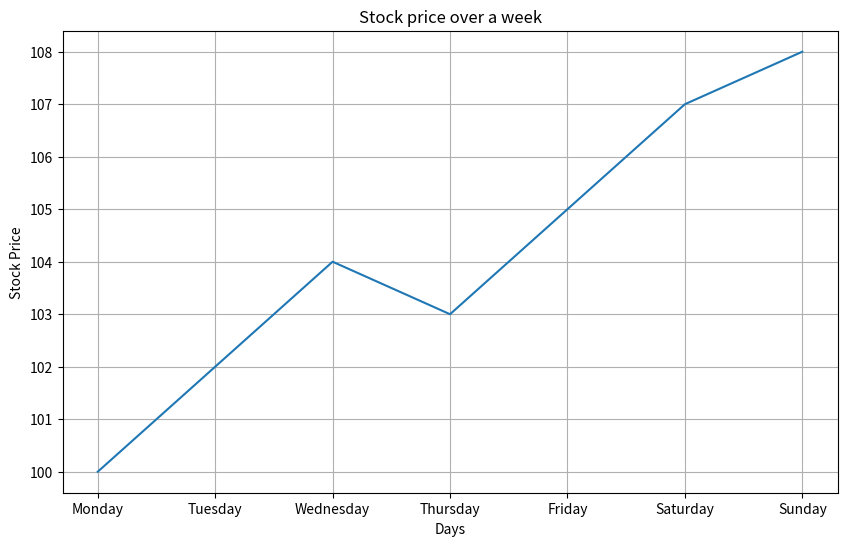
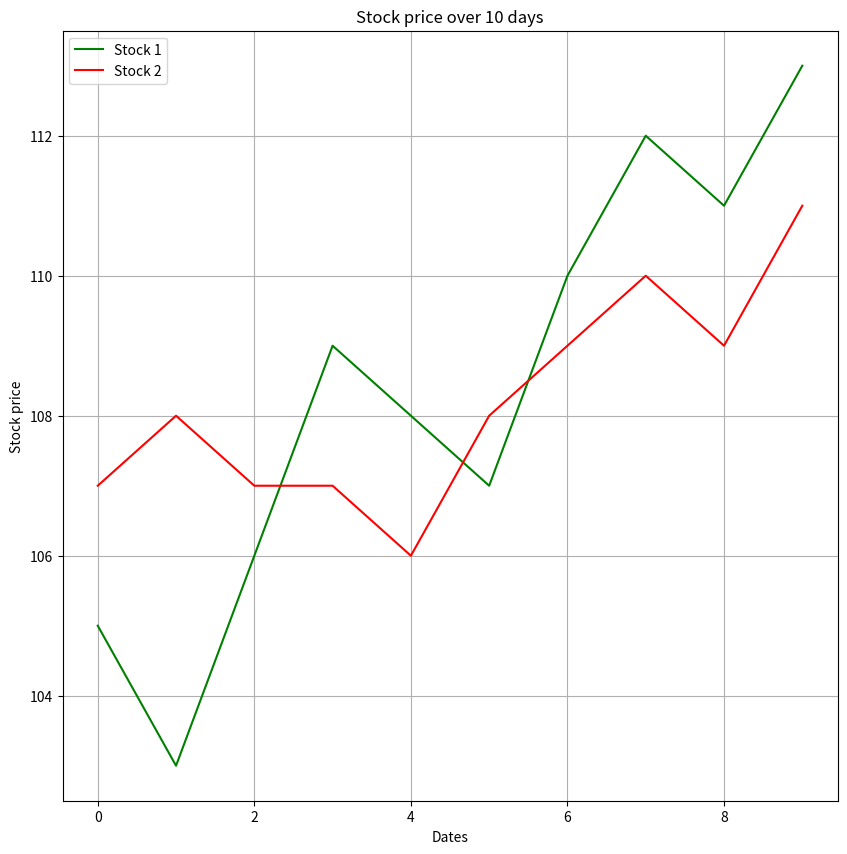
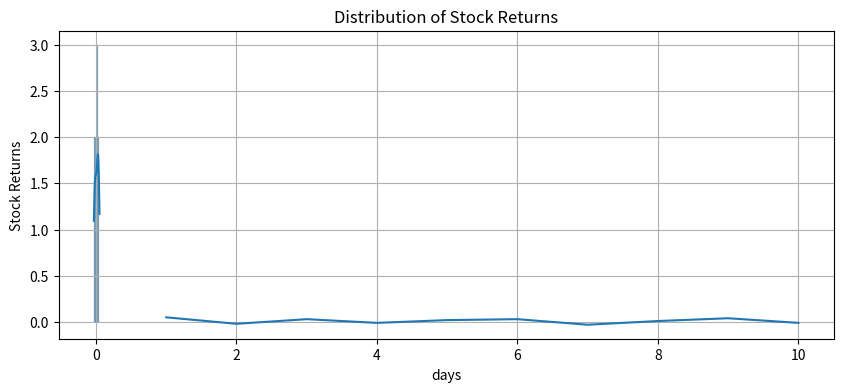

Generate these figures, in order, with matplotlib:
#DATA VISUALISATION TOOLS (Matplotlib and Seaborn) = PART 2
#Basic plotting for financial Data
import matplotlib.pyplot as plt
import seaborn as sns

stock_price=[100,102,104,103,105,107,108]
dates=["Monday","Tuesday","Wednesday","Thursday","Friday","Saturday","Sunday"]
plt.figure(figsize=(10,6))
sns.lineplot(x=dates,y=stock_price)
plt.title("Stock price over a week")
plt.xlabel("Days")
plt.ylabel("Stock Price")
plt.grid(True)
#plt.show()

#Exercise 1: Plotting Stock Prices using Matplotlib
#CHALLENGE
import matplotlib.pyplot as plt
import seaborn as sns
stock_price=[105,103,106,109,108,107,110,112,111,113]
stock_price_2=[107,108,107,107,106,108,109,110,109,111]
plt.figure(figsize=(10,10))
plt.plot(stock_price,color='green',label='Stock 1')
plt.plot(stock_price_2,color='red',label='Stock 2')
plt.title("Stock price over 10 days")
plt.xlabel("Dates")
plt.ylabel("Stock price")
plt.grid(True)
plt.legend()
#plt.show()

#Exercise 2: Visualizing Distributions using Seaborn
import matplotlib.pyplot as plt
import seaborn as sns
stock_return=[0.05,-0.02,0.03,-0.01,0.02,0.03,-0.03,0.01,0.04,-0.01]
plt.figure(figsize=(10,4))
sns.lineplot(x=list(range(1,11)),y=stock_return)
plt.title('Distribution of Stock Returns')
plt.xlabel('days')
plt.ylabel('Stock Returns')
plt.grid(True)
plt.show()
#Correction
import matplotlib.pyplot as plt
import seaborn as sns
returns = [0.05, -0.02, 0.03, -0.01, 0.02, 0.03, -0.03, 0.01, 0.04, -0.01]
sns.histplot(returns, bins=5, kde=True) 
'''L'argument bins dans la fonction histplot vous permet de spécifier combien de ces intervalles vous souhaitez pour votre histogramme.
KDE est une méthode pour estimer la fonction de densité de probabilité d'une variable aléatoire continue.'''
plt.title('Distribution of Stock Returns')
plt.show()

